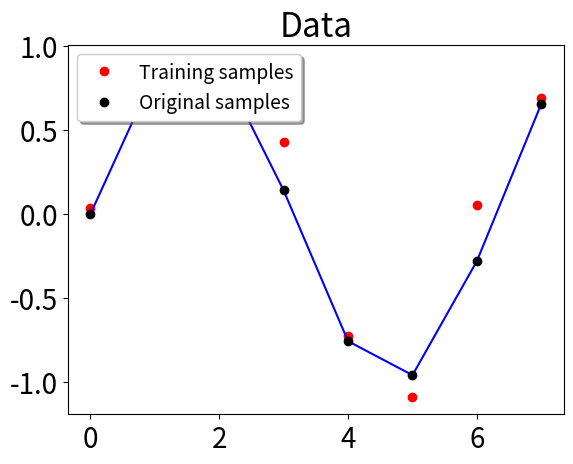

Generate this figure with matplotlib: (Note: this script raises an exception after producing the figure.)
# -*- coding: utf-8 -*-
"""gaussian_kernel_regression.ipynb

Automatically generated by Colaboratory.

Original file is located at
    https://colab.research.google.com/<link-removed>
"""

from mpl_toolkits.mplot3d import Axes3D  # noqa: F401 unused import

import matplotlib.pyplot as plt
from matplotlib import cm
from matplotlib.ticker import LinearLocator, FormatStrFormatter

plt.rcParams.update({'font.size': 20})
import numpy as np
import scipy.special

"""# Gaussian Kernel matrix
 
With the above normalized polynomials, the innerproduct in feature space is specified by 
$$\left\langle \phi(x),\phi(y) \right\rangle = \frac{1}{\sqrt{2\pi \sigma^2}} \exp(-\frac{|x-y|^2}{2\sigma^2}) $$

The kernel matrix $\mathbf K$ is obtained from the training data as $$(\mathbf K)_{i,j} = \left\langle \phi(x_i),\phi(x_j) \right\rangle = \frac{1}{\sqrt{2\pi \sigma^2}} \exp(-\frac{|x-y|^2}{2\sigma^2})$$ 
"""

def gausskernel(x,y,sigma):
    constant = 1/np.sqrt(2*np.pi*sigma**2)
    scaleddistance = sum((x-y)**2)/sigma**2/2
    gaussian = constant * np.exp(-scaleddistance)
    return (gaussian)

def kernelmatrix(x,y,sigma):
    Nx = x.size
    Ny = y.size
    K = np.zeros((Nx,Ny))
    for i in range(Nx):
        for j in range(Ny):
            K[i,j] = gausskernel(x[i],y[j],sigma)
    return(K)

"""## Creating some training data"""

npoints = 8

# Noise variance
noisestd = 0.2

xtraining = np.arange(npoints)
yorig = np.sin(xtraining) 
ytraining = yorig + noisestd*np.random.normal(size=npoints)

fig = plt.figure()
ax = fig.gca()
cs = ax.plot(xtraining, ytraining,'ro',label='Training samples')
cs = ax.plot(xtraining, yorig,'b')
cs = ax.plot(xtraining,yorig,'ko',label='Original samples')
legend = ax.legend(loc='upper left', shadow=True, fontsize='x-small')
c=plt.title('Data')

"""## Kernel regression using dual formulation

$$\mathbf w = (\mathbf K + \lambda \mathbf I)^{-1}\mathbf y$$

$$\boldsymbol\theta = \mathbf X^T \mathbf w$$
"""

sigma = 1
K = kernelmatrix(xtraining,xtraining,sigma)
N = xtraining.size
lam = 0.1
w = np.linalg.inv(K+lam*np.eye(N))@ytraining

# Evaluating the function on a fine grid
xtest = np.arange(0,7,0.1)
kvector = kernelmatrix(xtraining,xtest,sigma)
ytest = w@kvector

s=fig = plt.figure()
s=plt.plot(xtraining, ytraining,'ro',yorig)
s=plt.plot(xtest, ytest)
s=plt.ylabel('y')
s=plt.xlabel('x')

sigma = 1
K = kernelmatrix(xtraining,xtraining,sigma)
N = xtraining.size
lam = 0.1
w = np.linalg.inv(K+lam*np.eye(N))@ytraining

# Evaluating the function on a fine grid
xtest = np.arange(0,7,0.1)
kvector = kernelmatrix(xtraining,xtest,sigma)
ytest = w@kvector

s=fig = plt.figure()
s=plt.plot(xtraining, ytraining,'ro',yorig)
s=plt.plot(xtest, ytest)
s=plt.ylabel('y')
s=plt.xlabel('x')